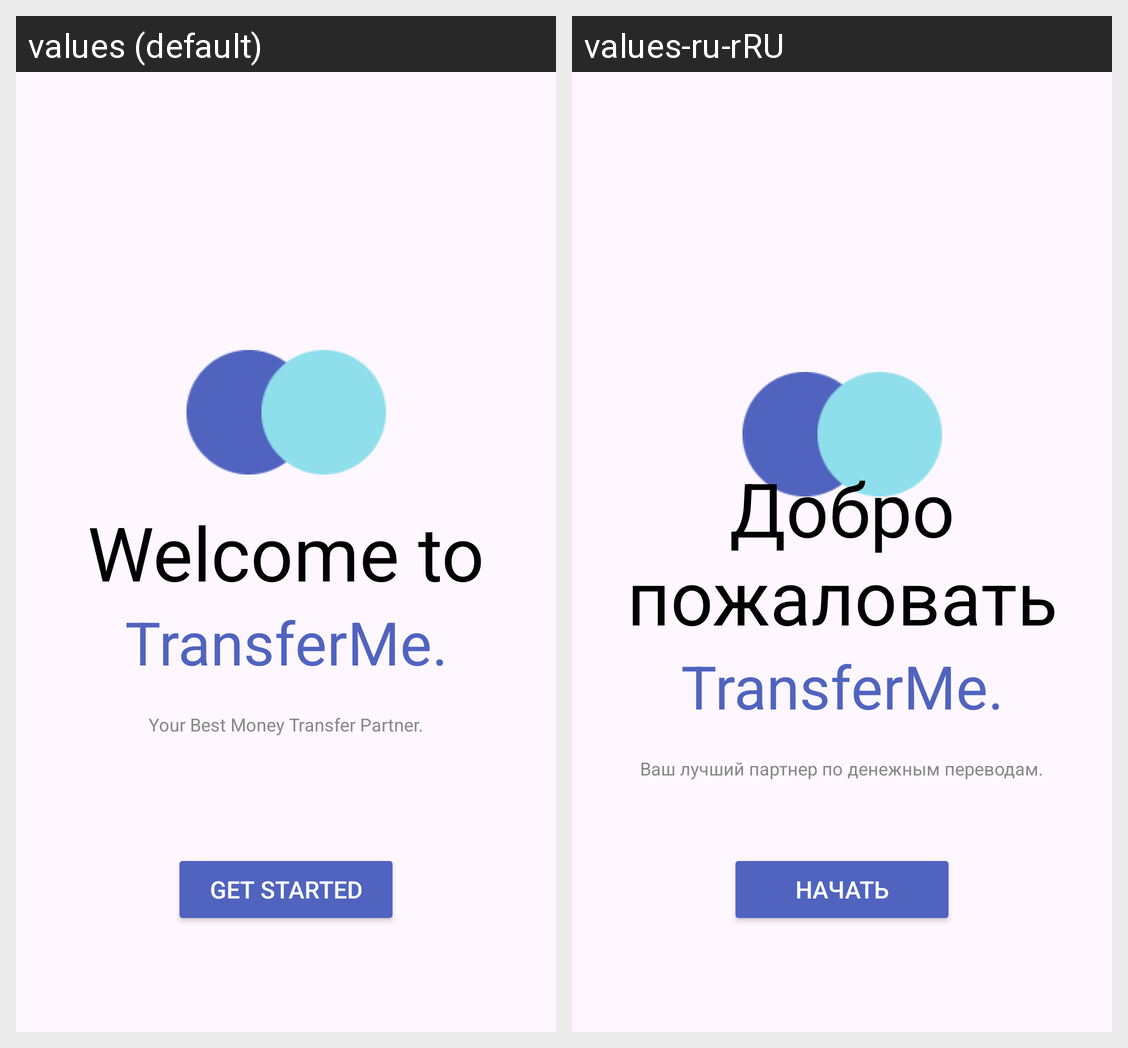

Translations of the strings shown on this Android screen, per locale in the grid:
Android screen res/layout/onboard1.xml rendered under 2 locales, left to right: values (default), values-ru-rRU. Device: Nexus 5 (rendered at 1080×1920; each locale shown at half size, 540×960, under a caption strip naming it); theme Theme.TransferMe.
Strings drawn on this screen, with the default value and each locale's value (text and hints the layout hard-codes, and strings that could not be matched under every locale, appear in the picture but are not listed):

text3
  values: Welcome to
  values-ru-rRU: Добро пожаловать

tran
  values: TransferMe.
  values-ru-rRU: TransferMe.

text1
  values: Your Best Money Transfer Partner.
  values-ru-rRU: Ваш лучший партнер по денежным переводам.

start
  values: Get Started
  values-ru-rRU: Начать
